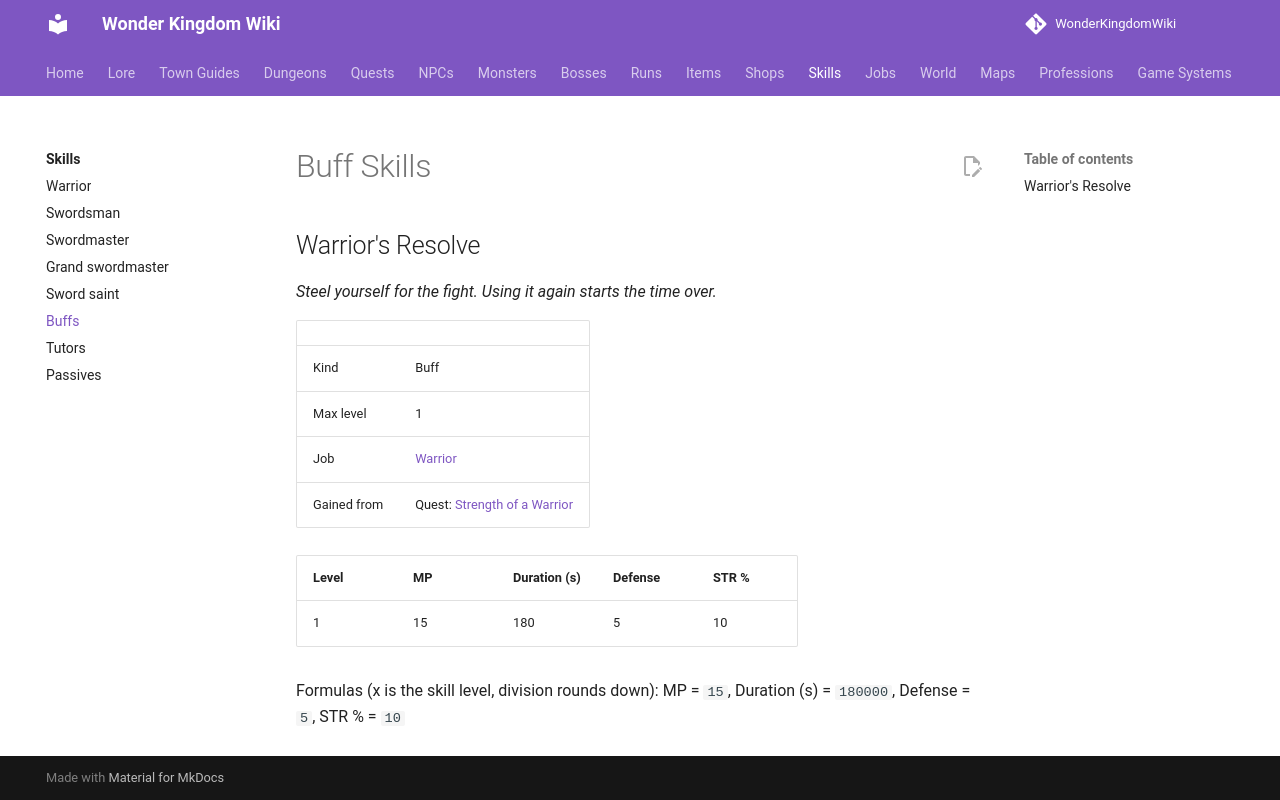

repository: alonohana627/WonderKingdomWiki · page: skills/buffs/index.html · generator: mkdocs

<!-- Generated by tools/generate.py from GameLib. Do not edit: changes are overwritten. -->

# Buff Skills

## Warrior's Resolve {#warriors-resolve}

*Steel yourself for the fight. Using it again starts the time over.*

|  |  |
|---|---|
| Kind | Buff |
| Max level | 1 |
| Job | [Warrior](../jobs/warrior.md) |
| Gained from | Quest: [Strength of a Warrior](../quests/strength_of_a_warrior.md) |

| Level | MP | Duration (s) | Defense | STR % |
|---|---|---|---|---|
| 1 | 15 | 180 | 5 | 10 |

Formulas (x is the skill level, division rounds down): MP = `15`, Duration (s) = `180000`, Defense = `5`, STR % = `10`
